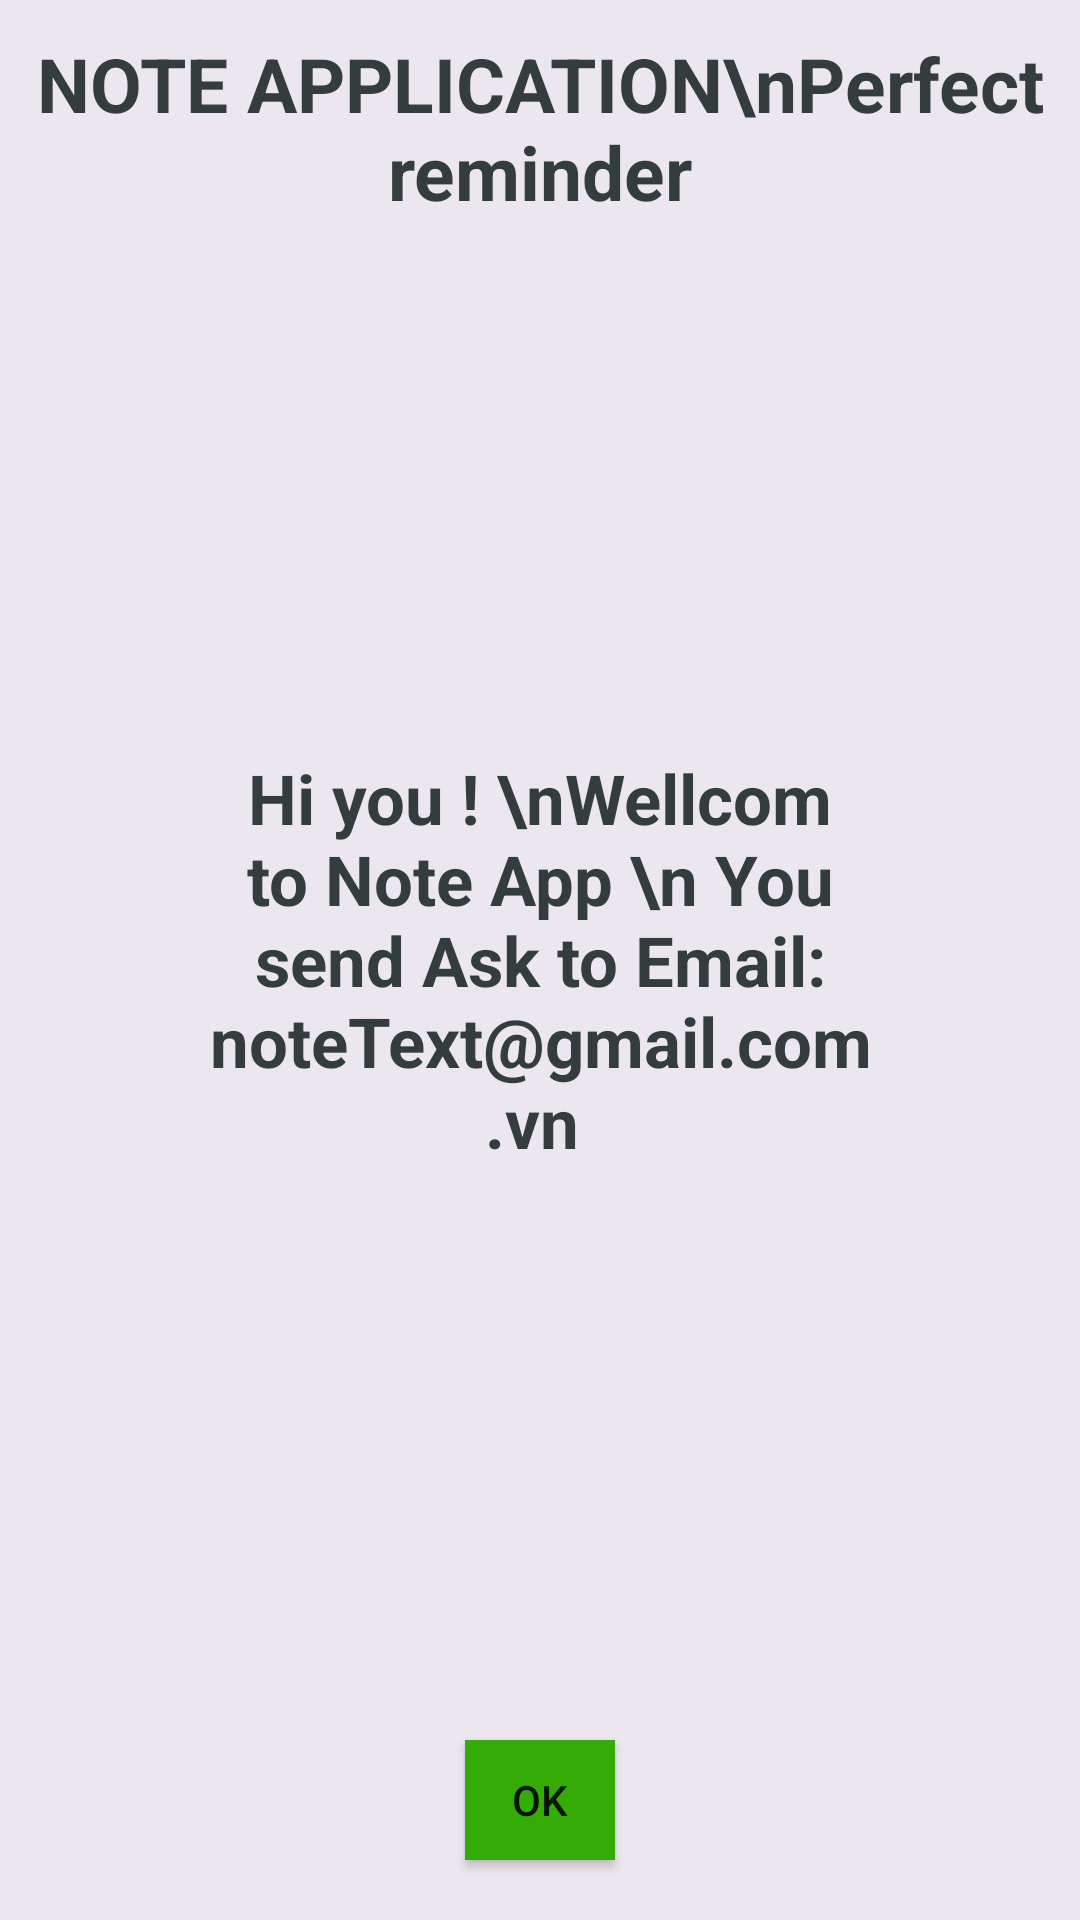

Produce the Android XML layout that renders to this screen, including the resource entries it uses.
<!-- AndroidManifest.xml: application theme AppTheme -->
<!-- res/layout/custom_dialog.xml -->
<?xml version="1.0" encoding="utf-8"?>
<RelativeLayout xmlns:android="http://schemas.android.com/apk/res/android"
    android:orientation="vertical"
    android:layout_width="300dp"
    android:layout_height="450dp"
    android:background="#ece6ef">
    <TextView
        android:text="NOTE APPLICATION\nPerfect reminder"
        android:textSize="25sp"
        android:textColor="#333d3d"
        android:textStyle="bold"
        android:gravity="center"
        android:layout_width="match_parent"
        android:layout_height="wrap_content"
        android:id="@+id/txttitleinfo"
        android:layout_marginTop="11dp"
        android:layout_alignParentTop="true"
        android:layout_alignParentLeft="true"
        android:layout_alignParentStart="true" />
    <TextView
        android:text="Hi you ! \nWellcom to Note App \n You send Ask
to Email: noteText@gmail.com.vn "
        android:id="@+id/txtinfo"
        android:textSize="23sp"
        android:textColor="#333d3d"
        android:textStyle="bold"
        android:gravity="center"
        android:layout_width="250dp"
        android:layout_height="300dp"
        android:layout_centerVertical="true"
        android:layout_centerHorizontal="true" />


    <Button
        android:id="@+id/ok"
        android:layout_width="50dp"
        android:layout_height="40dp"
        android:background="#35ab07"
        android:text="OK"
        android:layout_marginBottom="20dp"
        android:layout_alignParentBottom="true"
        android:layout_centerHorizontal="true" />


</RelativeLayout>
<!-- resources referenced by this layout -->
<resources>
  <style name="AppTheme" parent="Theme.AppCompat.Light.DarkActionBar">
          
          
          
          <item name="colorPrimary">#e62117</item>
          <item name="colorPrimaryDark">#e62117</item>
          <item name="colorAccent">@color/colorAccent</item>
      </style>
  <!-- not gathered from this repository: default colours our renderer supplied (Android Studio template values) -->
  <color name="colorAccent">#FF03DAC5</color>
</resources>
